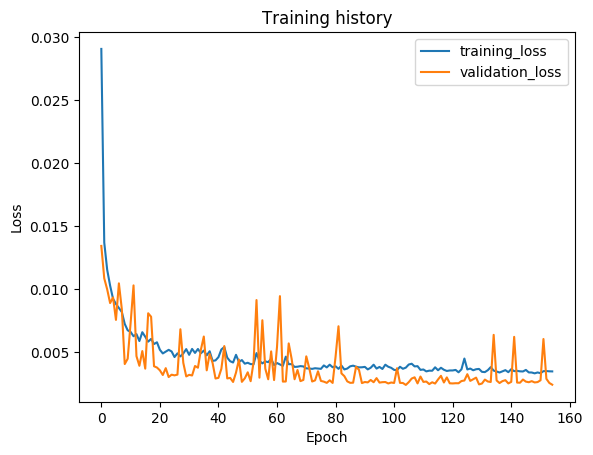

Source data for this figure (header and first rows):
epoch, train_loss, val_loss, val_f1
1, 0.02908, 0.01344, 0.9616
2, 0.0137, 0.01086, 0.9698
3, 0.01155, 0.009992, 0.9739
4, 0.01029, 0.008901, 0.9773
5, 0.009244, 0.009351, 0.9742
6, 0.00883, 0.007566, 0.9782
7, 0.008514, 0.01047, 0.9733
8, 0.008193, 0.008422, 0.9741
9, 0.007243, 0.00406, 0.9907
10, 0.006739, 0.004481, 0.9893
11, 0.006612, 0.007307, 0.9789
12, 0.006267, 0.01031, 0.9786
13, 0.00644, 0.004688, 0.9888
14, 0.005887, 0.003922, 0.9911
15, 0.006589, 0.005092, 0.989
16, 0.006232, 0.003695, 0.9918
17, 0.005837, 0.008091, 0.9787
18, 0.006056, 0.007816, 0.9771
19, 0.005647, 0.003885, 0.9897
20, 0.005789, 0.003784, 0.9913
21, 0.005193, 0.003561, 0.9912
22, 0.004902, 0.00319, 0.993
23, 0.005043, 0.003734, 0.9903
24, 0.005189, 0.003028, 0.9939
25, 0.00506, 0.003216, 0.9917
26, 0.004616, 0.003162, 0.9936
27, 0.004909, 0.003221, 0.992
28, 0.004662, 0.006823, 0.9835
29, 0.004904, 0.004153, 0.9904
30, 0.005247, 0.003076, 0.9923
31, 0.004791, 0.003204, 0.9914
32, 0.005261, 0.003152, 0.9922
33, 0.004944, 0.003906, 0.9898
34, 0.005257, 0.003769, 0.9915
35, 0.004913, 0.005198, 0.9914
36, 0.005131, 0.006244, 0.9835
37, 0.004751, 0.003562, 0.991
38, 0.005076, 0.004867, 0.9895
39, 0.004309, 0.004149, 0.9886
40, 0.004351, 0.002912, 0.9936
41, 0.004606, 0.002965, 0.9927
42, 0.005218, 0.003686, 0.9922
43, 0.005407, 0.005488, 0.9884
44, 0.004569, 0.002919, 0.9943
45, 0.004284, 0.00296, 0.9919
46, 0.004183, 0.002638, 0.9943
47, 0.004792, 0.003385, 0.9918
48, 0.004226, 0.004416, 0.9883
49, 0.004377, 0.002647, 0.9943
50, 0.00409, 0.002926, 0.9933
51, 0.004162, 0.003405, 0.992
52, 0.004057, 0.002698, 0.9943
53, 0.004045, 0.004204, 0.9913
54, 0.00493, 0.009141, 0.9821
55, 0.004322, 0.002977, 0.9946
56, 0.004111, 0.007538, 0.9827
57, 0.004271, 0.003695, 0.9926
58, 0.004211, 0.002849, 0.9922
59, 0.004472, 0.005065, 0.99
60, 0.003973, 0.002789, 0.9936
... 95 more rows
